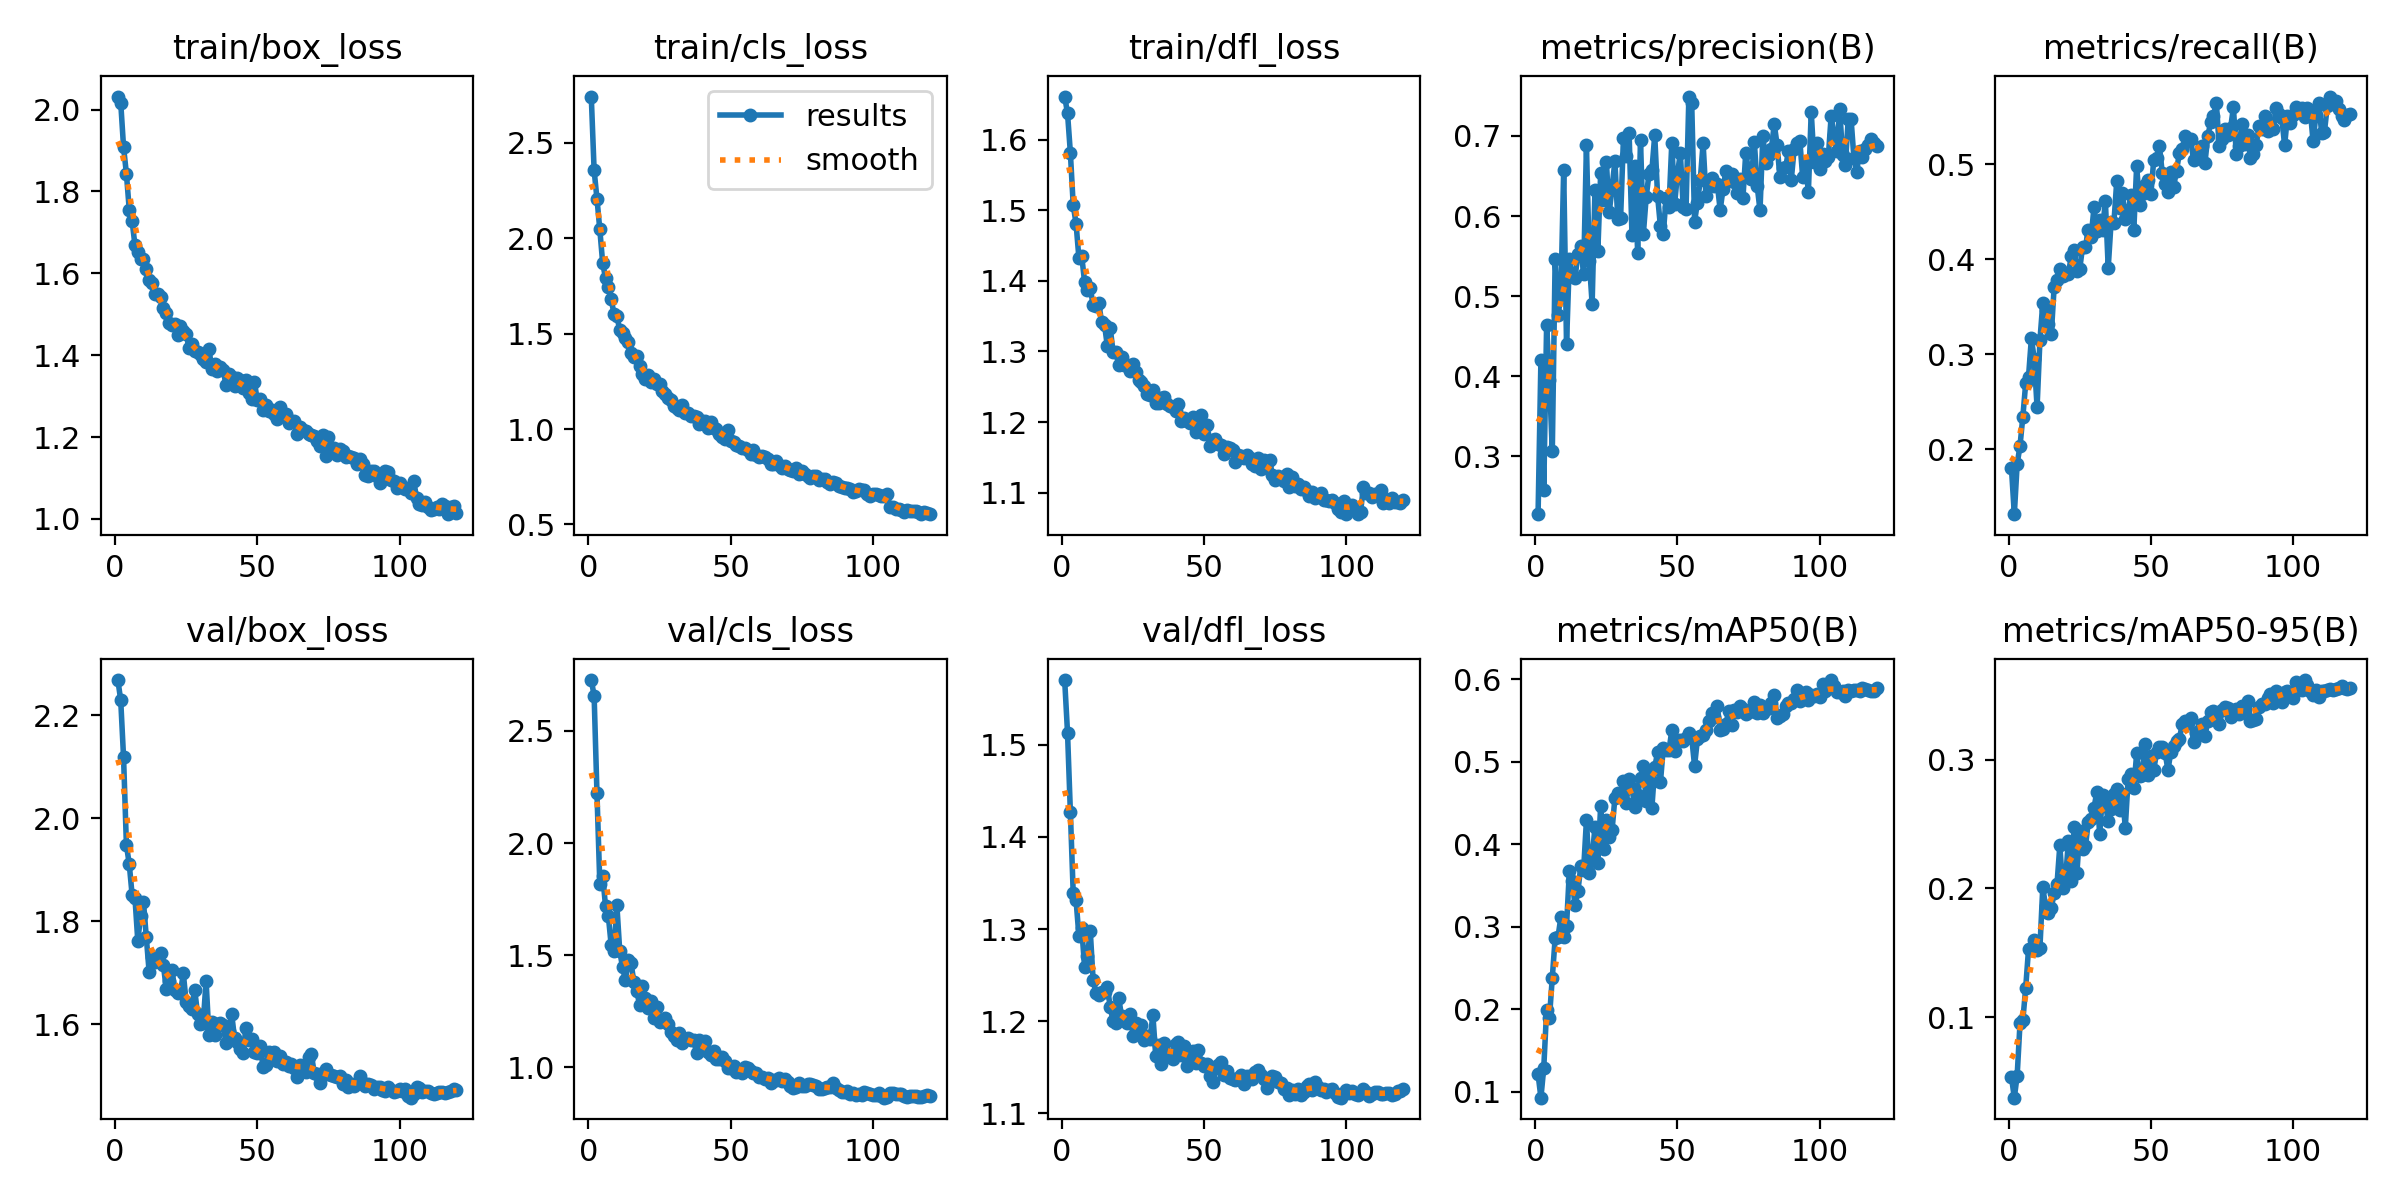

Source data for this figure (header and first rows):
epoch, time, train/box_loss, train/cls_loss, train/dfl_loss, metrics/precision(B), metrics/recall(B), metrics/mAP50(B), metrics/mAP50-95(B), val/box_loss, val/cls_loss, val/dfl_loss, lr/pg0, lr/pg1, lr/pg2
1, 50.02, 2.032, 2.742, 1.661, 0.2278, 0.1799, 0.1209, 0.05335, 2.268, 2.727, 1.57, 0.07013, 0.003319, 0.003319
2, 97.04, 2.017, 2.356, 1.637, 0.4201, 0.1318, 0.09261, 0.03746, 2.229, 2.657, 1.513, 0.04013, 0.006651, 0.006651
3, 146.3, 1.908, 2.207, 1.582, 0.2576, 0.1846, 0.1288, 0.05465, 2.118, 2.222, 1.427, 0.01013, 0.009978, 0.009978
4, 204.6, 1.843, 2.046, 1.507, 0.4636, 0.2037, 0.1988, 0.09525, 1.948, 1.819, 1.339, 0.009985, 0.009985, 0.009985
5, 252.3, 1.755, 1.871, 1.481, 0.3954, 0.2344, 0.1897, 0.0977, 1.911, 1.855, 1.332, 0.009973, 0.009973, 0.009973
6, 300, 1.728, 1.791, 1.433, 0.3063, 0.2695, 0.2381, 0.1228, 1.851, 1.72, 1.293, 0.009958, 0.009958, 0.009958
7, 346.1, 1.669, 1.745, 1.435, 0.5467, 0.2766, 0.2859, 0.153, 1.846, 1.675, 1.301, 0.009939, 0.009939, 0.009939
8, 394.6, 1.652, 1.682, 1.398, 0.4765, 0.3169, 0.2874, 0.1524, 1.762, 1.545, 1.259, 0.009917, 0.009917, 0.009917
9, 441.2, 1.635, 1.601, 1.387, 0.4985, 0.2949, 0.3111, 0.1595, 1.811, 1.52, 1.271, 0.009892, 0.009892, 0.009892
10, 487.6, 1.635, 1.594, 1.39, 0.6579, 0.2444, 0.2879, 0.1518, 1.837, 1.722, 1.297, 0.009863, 0.009863, 0.009863
11, 533.6, 1.61, 1.518, 1.366, 0.4397, 0.3147, 0.3009, 0.1538, 1.768, 1.519, 1.245, 0.009831, 0.009831, 0.009831
12, 579.8, 1.585, 1.501, 1.364, 0.546, 0.3535, 0.3671, 0.2008, 1.701, 1.446, 1.231, 0.009796, 0.009796, 0.009796
13, 630.7, 1.577, 1.474, 1.368, 0.5249, 0.3464, 0.3554, 0.1859, 1.73, 1.39, 1.228, 0.009758, 0.009758, 0.009758
14, 677.1, 1.549, 1.458, 1.341, 0.5228, 0.3317, 0.3258, 0.1809, 1.72, 1.479, 1.231, 0.009716, 0.009716, 0.009716
15, 724.6, 1.55, 1.399, 1.338, 0.5528, 0.3212, 0.3428, 0.1848, 1.726, 1.463, 1.232, 0.009671, 0.009671, 0.009671
16, 771.1, 1.542, 1.378, 1.307, 0.5624, 0.3709, 0.3732, 0.1962, 1.739, 1.379, 1.238, 0.009623, 0.009623, 0.009623
17, 817.4, 1.516, 1.384, 1.334, 0.5274, 0.3776, 0.3687, 0.2032, 1.715, 1.34, 1.215, 0.009572, 0.009572, 0.009572
18, 864.1, 1.503, 1.333, 1.3, 0.6882, 0.3893, 0.4291, 0.2333, 1.669, 1.278, 1.2, 0.009518, 0.009518, 0.009518
19, 910.7, 1.479, 1.289, 1.299, 0.5441, 0.3817, 0.365, 0.2004, 1.683, 1.361, 1.198, 0.00946, 0.00946, 0.00946
20, 957.3, 1.474, 1.261, 1.281, 0.4903, 0.385, 0.3832, 0.2068, 1.705, 1.31, 1.225, 0.0094, 0.0094, 0.0094
21, 1004, 1.476, 1.282, 1.291, 0.6327, 0.3847, 0.421, 0.2366, 1.667, 1.263, 1.205, 0.009337, 0.009337, 0.009337
22, 1053, 1.45, 1.245, 1.281, 0.5557, 0.4028, 0.3771, 0.2059, 1.661, 1.294, 1.202, 0.009271, 0.009271, 0.009271
23, 1101, 1.473, 1.263, 1.281, 0.6534, 0.41, 0.4464, 0.2473, 1.662, 1.218, 1.198, 0.009201, 0.009201, 0.009201
24, 1147, 1.46, 1.234, 1.273, 0.6204, 0.3872, 0.3937, 0.2122, 1.699, 1.269, 1.208, 0.009129, 0.009129, 0.009129
25, 1269, 1.452, 1.238, 1.283, 0.6678, 0.39, 0.4297, 0.2448, 1.643, 1.202, 1.184, 0.009055, 0.009055, 0.009055
26, 1318, 1.417, 1.197, 1.271, 0.6044, 0.413, 0.4085, 0.2303, 1.636, 1.207, 1.198, 0.008977, 0.008977, 0.008977
27, 1364, 1.428, 1.182, 1.26, 0.6351, 0.4131, 0.4168, 0.2325, 1.63, 1.22, 1.187, 0.008897, 0.008897, 0.008897
28, 1414, 1.411, 1.162, 1.257, 0.6688, 0.4307, 0.4562, 0.2516, 1.667, 1.194, 1.196, 0.008814, 0.008814, 0.008814
29, 1461, 1.408, 1.154, 1.251, 0.5966, 0.4233, 0.4618, 0.2541, 1.62, 1.157, 1.18, 0.008729, 0.008729, 0.008729
30, 1508, 1.403, 1.121, 1.24, 0.5971, 0.4544, 0.4621, 0.2622, 1.6, 1.141, 1.184, 0.008641, 0.008641, 0.008641
31, 1554, 1.392, 1.112, 1.239, 0.6973, 0.43, 0.4761, 0.275, 1.603, 1.123, 1.181, 0.00855, 0.00855, 0.00855
32, 1601, 1.383, 1.1, 1.245, 0.6745, 0.4412, 0.4502, 0.2424, 1.684, 1.154, 1.207, 0.008457, 0.008457, 0.008457
33, 1651, 1.416, 1.128, 1.227, 0.7031, 0.4303, 0.4791, 0.2725, 1.579, 1.109, 1.162, 0.008362, 0.008362, 0.008362
34, 1697, 1.367, 1.084, 1.227, 0.5763, 0.4612, 0.4677, 0.2657, 1.605, 1.128, 1.174, 0.008265, 0.008265, 0.008265
35, 1751, 1.378, 1.082, 1.234, 0.6629, 0.3909, 0.4446, 0.2524, 1.58, 1.132, 1.153, 0.008165, 0.008165, 0.008165
36, 1800, 1.36, 1.071, 1.236, 0.5534, 0.4385, 0.4599, 0.2612, 1.6, 1.123, 1.176, 0.008063, 0.008063, 0.008063
37, 1857, 1.37, 1.07, 1.225, 0.6942, 0.4383, 0.4799, 0.2734, 1.602, 1.125, 1.165, 0.00796, 0.00796, 0.00796
38, 1906, 1.365, 1.062, 1.223, 0.5775, 0.4821, 0.4953, 0.2772, 1.598, 1.064, 1.161, 0.007854, 0.007854, 0.007854
39, 1953, 1.327, 1.026, 1.221, 0.6236, 0.4534, 0.4525, 0.261, 1.563, 1.121, 1.159, 0.007746, 0.007746, 0.007746
40, 1999, 1.355, 1.041, 1.216, 0.6529, 0.4694, 0.4874, 0.2732, 1.587, 1.109, 1.175, 0.007636, 0.007636, 0.007636
41, 2116, 1.348, 1.044, 1.225, 0.6569, 0.4417, 0.4441, 0.2472, 1.62, 1.119, 1.177, 0.007525, 0.007525, 0.007525
42, 2167, 1.326, 1.004, 1.202, 0.7008, 0.4506, 0.4932, 0.2848, 1.572, 1.07, 1.163, 0.007412, 0.007412, 0.007412
43, 2219, 1.344, 1.036, 1.206, 0.6253, 0.4672, 0.5112, 0.289, 1.566, 1.054, 1.173, 0.007297, 0.007297, 0.007297
44, 2267, 1.34, 1.003, 1.201, 0.587, 0.4311, 0.4749, 0.2778, 1.552, 1.073, 1.152, 0.007181, 0.007181, 0.007181
45, 2359, 1.32, 0.9991, 1.199, 0.578, 0.4982, 0.5165, 0.3048, 1.545, 1.038, 1.158, 0.007063, 0.007063, 0.007063
46, 2406, 1.339, 0.9761, 1.207, 0.6227, 0.4564, 0.5137, 0.2872, 1.593, 1.036, 1.167, 0.006944, 0.006944, 0.006944
47, 2456, 1.307, 0.9596, 1.186, 0.6106, 0.468, 0.5136, 0.2878, 1.568, 1.047, 1.154, 0.006824, 0.006824, 0.006824
48, 2506, 1.294, 0.9497, 1.188, 0.6913, 0.478, 0.5379, 0.312, 1.571, 1.031, 1.168, 0.006702, 0.006702, 0.006702
49, 2552, 1.334, 0.9958, 1.21, 0.6153, 0.483, 0.5134, 0.288, 1.547, 0.9993, 1.155, 0.00658, 0.00658, 0.00658
50, 2599, 1.29, 0.9354, 1.183, 0.6533, 0.4684, 0.5263, 0.3029, 1.545, 0.9964, 1.151, 0.006456, 0.006456, 0.006456
51, 2649, 1.293, 0.9337, 1.195, 0.6784, 0.5042, 0.5266, 0.2918, 1.558, 1.006, 1.153, 0.006331, 0.006331, 0.006331
52, 2695, 1.267, 0.9182, 1.167, 0.6115, 0.5063, 0.525, 0.3057, 1.518, 0.9785, 1.141, 0.006206, 0.006206, 0.006206
53, 2743, 1.278, 0.9133, 1.174, 0.6089, 0.5185, 0.529, 0.3096, 1.521, 0.9875, 1.134, 0.006079, 0.006079, 0.006079
54, 2790, 1.264, 0.8984, 1.176, 0.7491, 0.4906, 0.5348, 0.3097, 1.545, 0.9766, 1.15, 0.005952, 0.005952, 0.005952
55, 2836, 1.267, 0.9003, 1.168, 0.7406, 0.4792, 0.529, 0.3052, 1.533, 1, 1.152, 0.005824, 0.005824, 0.005824
56, 2909, 1.255, 0.8908, 1.168, 0.5931, 0.4709, 0.495, 0.2917, 1.546, 0.9965, 1.156, 0.005696, 0.005696, 0.005696
57, 2955, 1.244, 0.8674, 1.155, 0.6167, 0.4917, 0.5273, 0.306, 1.529, 0.9856, 1.142, 0.005567, 0.005567, 0.005567
58, 3004, 1.273, 0.8897, 1.165, 0.6447, 0.4759, 0.5312, 0.3106, 1.538, 0.9773, 1.146, 0.005438, 0.005438, 0.005438
59, 3050, 1.256, 0.8628, 1.163, 0.6909, 0.4931, 0.5324, 0.3147, 1.523, 0.9766, 1.138, 0.005309, 0.005309, 0.005309
60, 3097, 1.257, 0.8547, 1.16, 0.6251, 0.5113, 0.5389, 0.3158, 1.527, 0.9583, 1.137, 0.00518, 0.00518, 0.00518
... 60 more rows
